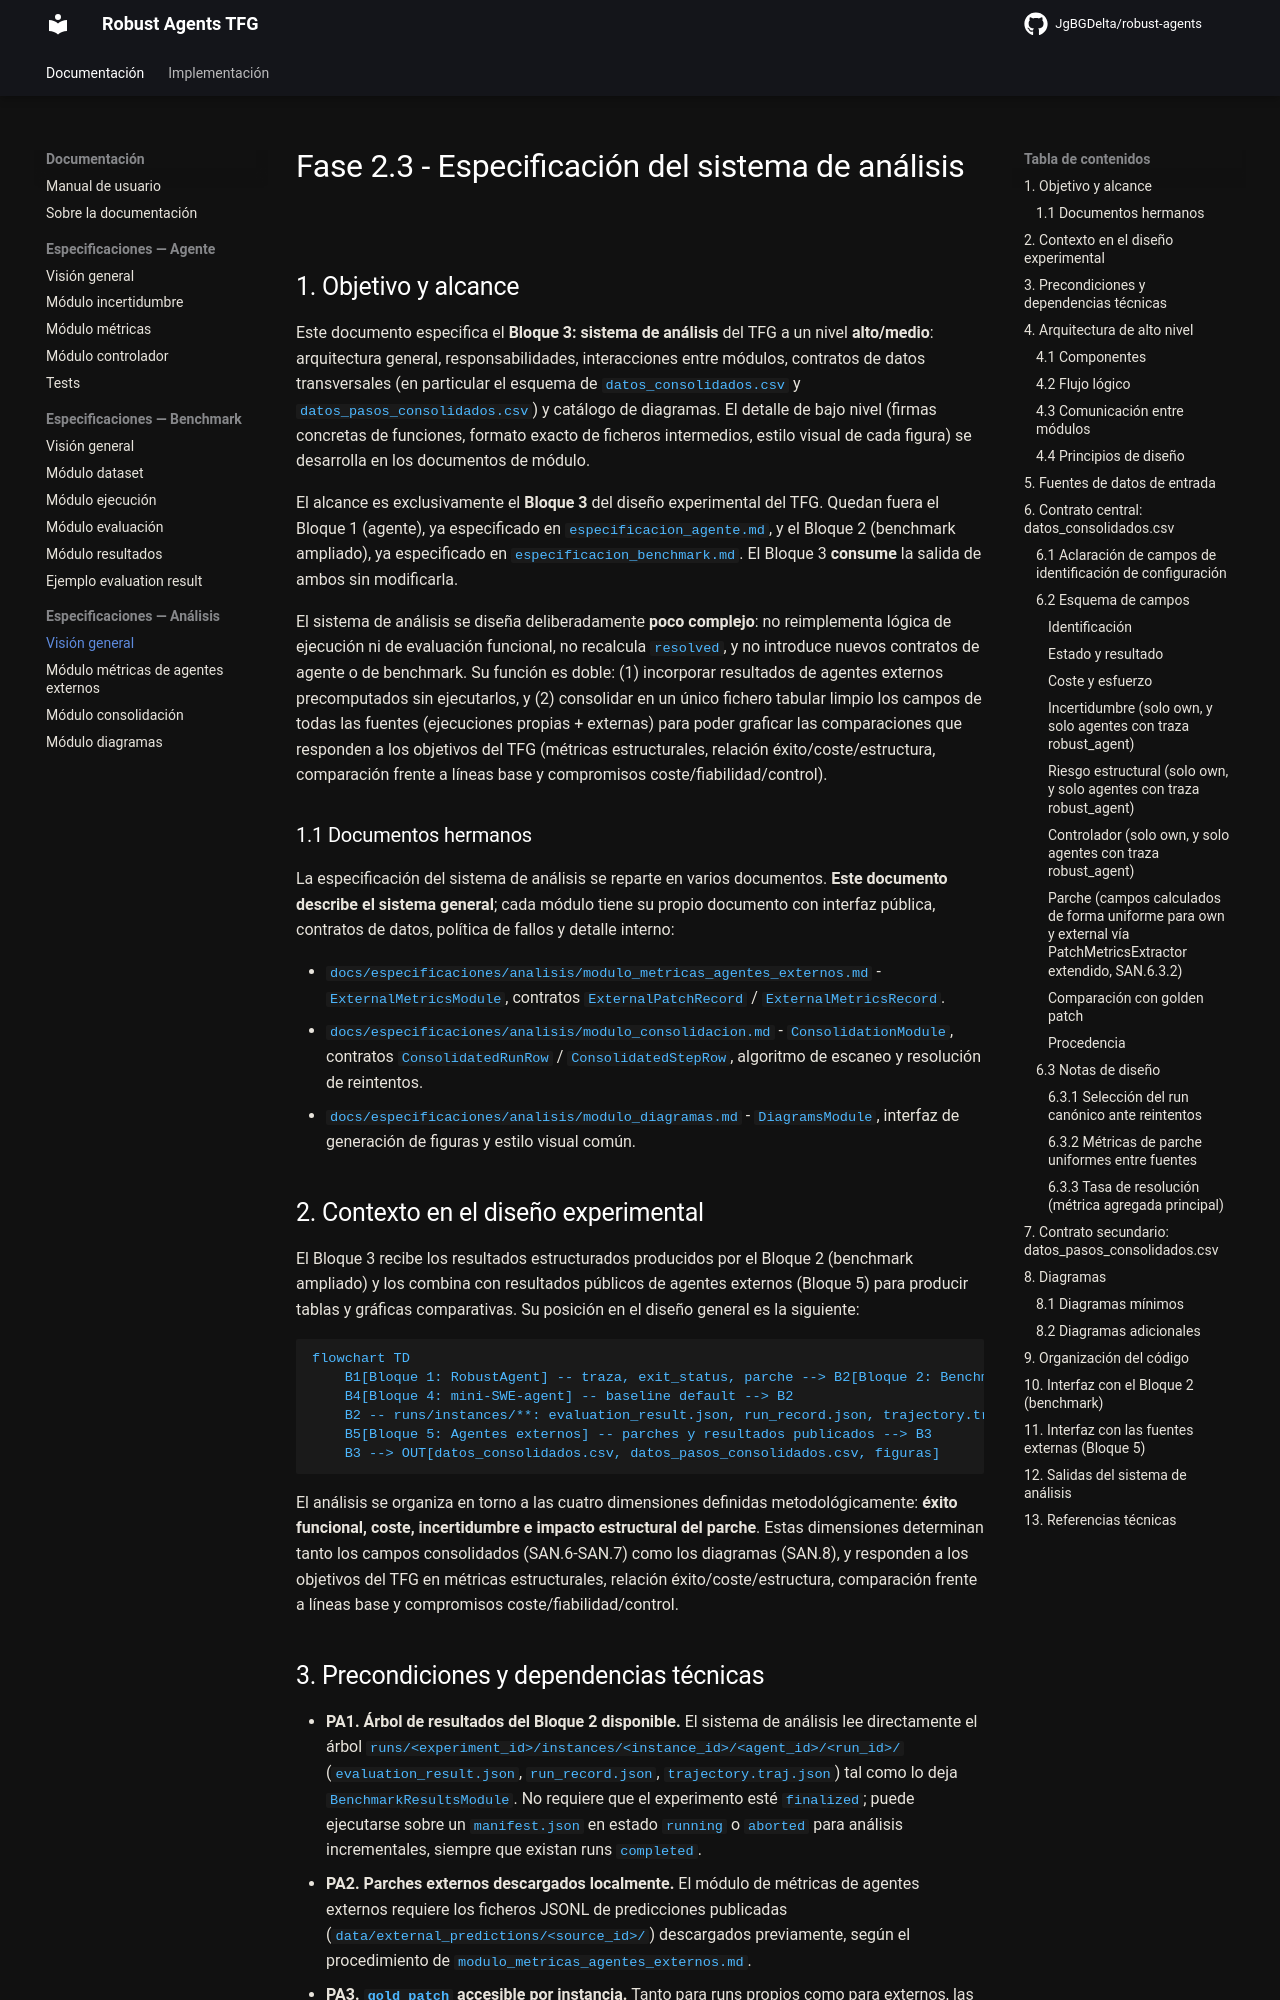

repository: JgBGDelta/robust-agents · page: especificaciones/analisis/especificacion_analisis/index.html · generator: mkdocs

# Fase 2.3 - Especificación del sistema de análisis

## 1. Objetivo y alcance

Este documento especifica el **Bloque 3: sistema de análisis** del TFG a un nivel **alto/medio**: arquitectura general, responsabilidades, interacciones entre módulos, contratos de datos transversales (en particular el esquema de `datos_consolidados.csv` y `datos_pasos_consolidados.csv`) y catálogo de diagramas. El detalle de bajo nivel (firmas concretas de funciones, formato exacto de ficheros intermedios, estilo visual de cada figura) se desarrolla en los documentos de módulo.

El alcance es exclusivamente el **Bloque 3** del diseño experimental del TFG. Quedan fuera el Bloque 1 (agente), ya especificado en `especificacion_agente.md`, y el Bloque 2 (benchmark ampliado), ya especificado en `especificacion_benchmark.md`. El Bloque 3 **consume** la salida de ambos sin modificarla.

El sistema de análisis se diseña deliberadamente **poco complejo**: no reimplementa lógica de ejecución ni de evaluación funcional, no recalcula `resolved`, y no introduce nuevos contratos de agente o de benchmark. Su función es doble: (1) incorporar resultados de agentes externos precomputados sin ejecutarlos, y (2) consolidar en un único fichero tabular limpio los campos de todas las fuentes (ejecuciones propias + externas) para poder graficar las comparaciones que responden a los objetivos del TFG (métricas estructurales, relación éxito/coste/estructura, comparación frente a líneas base y compromisos coste/fiabilidad/control).

### 1.1 Documentos hermanos

La especificación del sistema de análisis se reparte en varios documentos. **Este documento describe el sistema general**; cada módulo tiene su propio documento con interfaz pública, contratos de datos, política de fallos y detalle interno:

- `docs/especificaciones/analisis/modulo_metricas_agentes_externos.md` - `ExternalMetricsModule`, contratos `ExternalPatchRecord` / `ExternalMetricsRecord`.
- `docs/especificaciones/analisis/modulo_consolidacion.md` - `ConsolidationModule`, contratos `ConsolidatedRunRow` / `ConsolidatedStepRow`, algoritmo de escaneo y resolución de reintentos.
- `docs/especificaciones/analisis/modulo_diagramas.md` - `DiagramsModule`, interfaz de generación de figuras y estilo visual común.

## 2. Contexto en el diseño experimental

El Bloque 3 recibe los resultados estructurados producidos por el Bloque 2 (benchmark ampliado) y los combina con resultados públicos de agentes externos (Bloque 5) para producir tablas y gráficas comparativas. Su posición en el diseño general es la siguiente:

```mermaid
flowchart TD
    B1[Bloque 1: RobustAgent] -- traza, exit_status, parche --> B2[Bloque 2: Benchmark ampliado]
    B4[Bloque 4: mini-SWE-agent] -- baseline default --> B2
    B2 -- runs/instances/**: evaluation_result.json, run_record.json, trajectory.traj.json --> B3[Bloque 3: Sistema de analisis]
    B5[Bloque 5: Agentes externos] -- parches y resultados publicados --> B3
    B3 --> OUT[datos_consolidados.csv, datos_pasos_consolidados.csv, figuras]
```

El análisis se organiza en torno a las cuatro dimensiones definidas metodológicamente: **éxito funcional, coste, incertidumbre e impacto estructural del parche**. Estas dimensiones determinan tanto los campos consolidados (SAN.6-SAN.7) como los diagramas (SAN.8), y responden a los objetivos del TFG en métricas estructurales, relación éxito/coste/estructura, comparación frente a líneas base y compromisos coste/fiabilidad/control.
